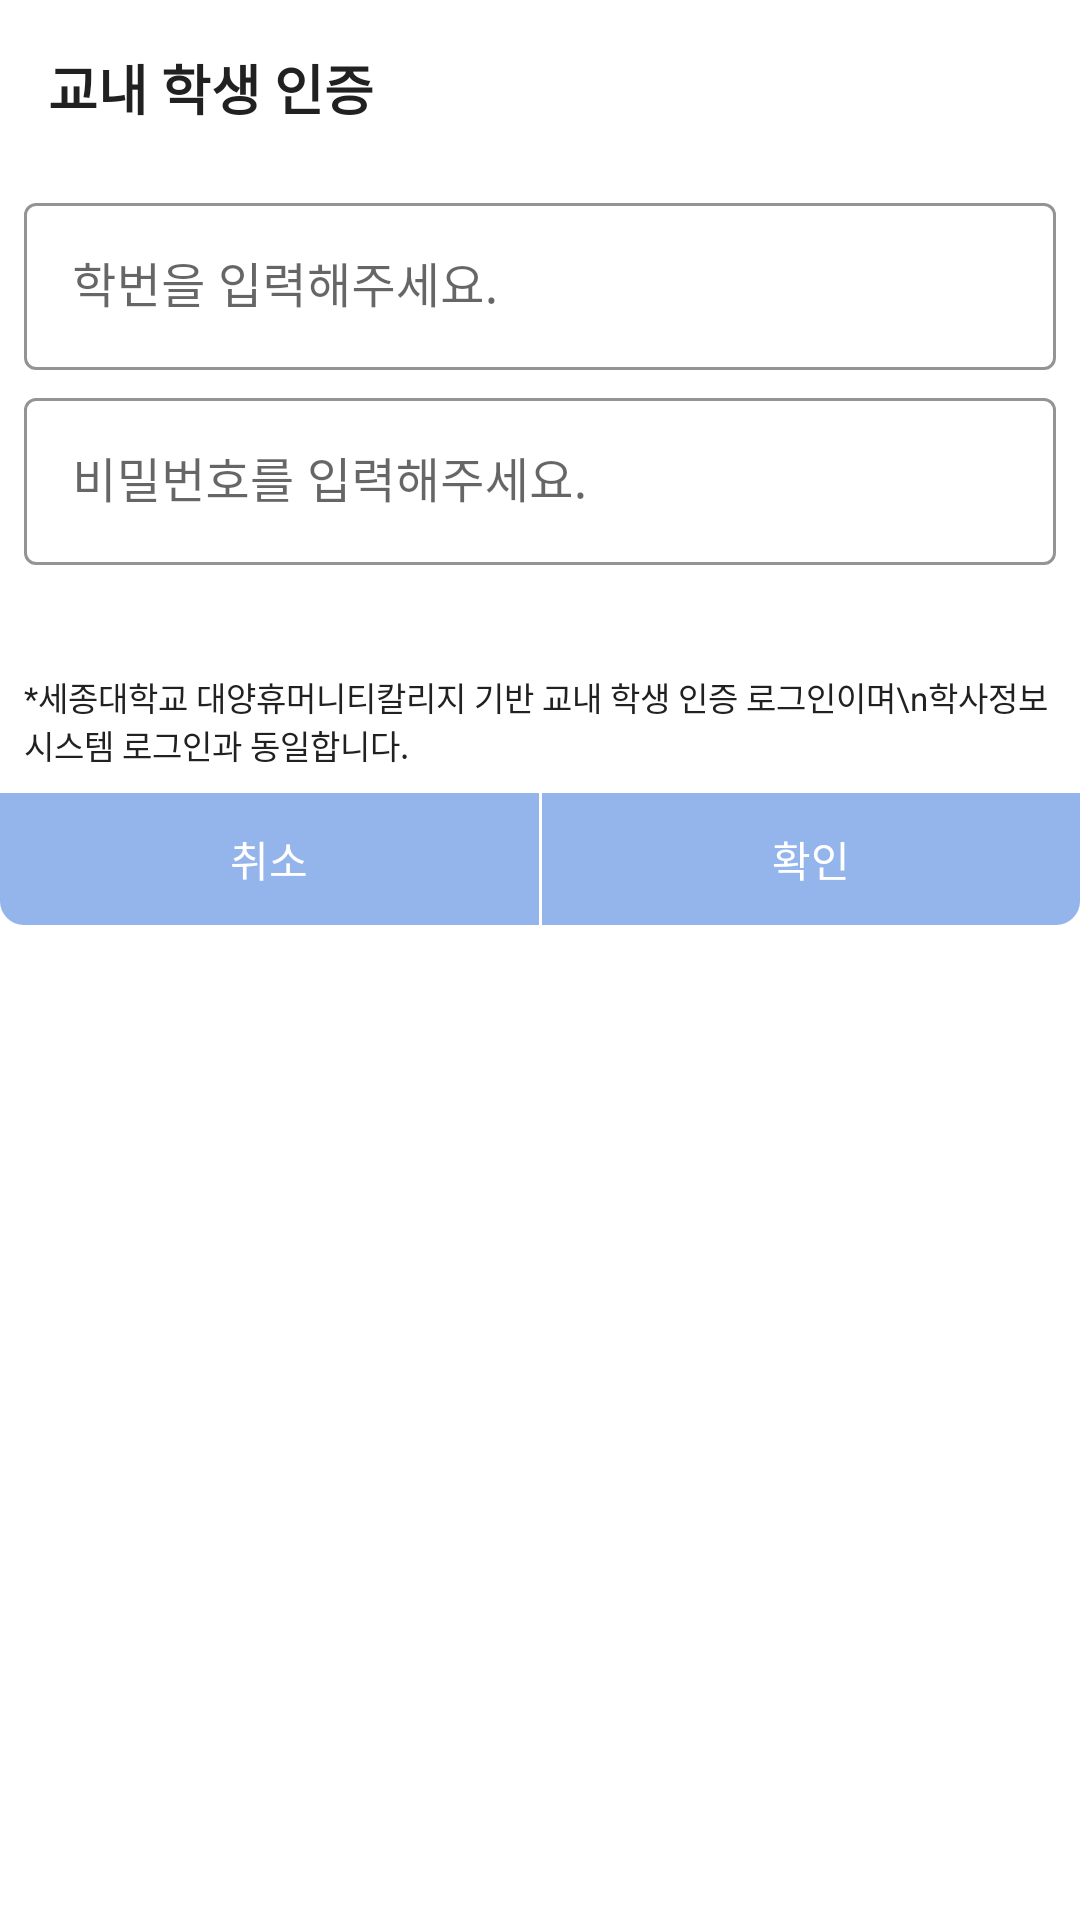

Here is an Android app screen rendered from its layout file. Give the layout XML and the strings, colors and styles it references.
<!-- AndroidManifest.xml: application theme Theme.Conference -->
<!-- res/layout/dialog_sejong_verify.xml -->
<?xml version="1.0" encoding="utf-8"?>
<androidx.constraintlayout.widget.ConstraintLayout xmlns:android="http://schemas.android.com/apk/res/android"
    xmlns:app="http://schemas.android.com/apk/res-auto"
    xmlns:tools="http://schemas.android.com/tools"
    android:layout_width="320dp"
    android:layout_height="wrap_content"
    android:background="@drawable/background_rec_8dp">

    <TextView
        android:id="@+id/textView"
        android:layout_width="wrap_content"
        android:layout_height="wrap_content"
        android:layout_marginStart="16dp"
        android:layout_marginTop="16dp"
        android:text="교내 학생 인증"
        android:textColor="@color/black1"
        android:textSize="18sp"
        android:textStyle="bold"
        app:layout_constraintStart_toStartOf="parent"
        app:layout_constraintTop_toTopOf="parent" />

    <com.google.android.material.textfield.TextInputLayout
        android:id="@+id/sejong_login_id_tv"
        style="@style/Widget.MaterialComponents.TextInputLayout.OutlinedBox"
        android:layout_width="match_parent"
        android:layout_height="wrap_content"
        android:layout_marginLeft="8dp"
        android:layout_marginTop="20dp"
        android:layout_marginRight="8dp"
        app:boxStrokeColor="@color/main_blue"
        app:counterEnabled="false"
        app:hintTextColor="@color/main_blue"
        app:layout_constraintEnd_toEndOf="parent"
        app:layout_constraintStart_toStartOf="parent"
        app:layout_constraintTop_toBottomOf="@+id/textView">

        <com.google.android.material.textfield.TextInputEditText
            android:id="@+id/login_input_std_id"
            android:layout_width="match_parent"
            android:layout_height="wrap_content"
            android:hint="학번을 입력해주세요."
            android:inputType="textEmailAddress" />
    </com.google.android.material.textfield.TextInputLayout>

    <com.google.android.material.textfield.TextInputLayout
        android:id="@+id/sejong_login_pass_tv"
        style="@style/Widget.MaterialComponents.TextInputLayout.OutlinedBox"
        android:layout_width="match_parent"
        android:layout_height="wrap_content"
        android:layout_below="@id/sejong_login_id_tv"
        android:layout_marginLeft="8dp"
        android:layout_marginTop="4dp"
        android:layout_marginRight="8dp"
        app:boxStrokeColor="@color/main_blue"
        app:counterEnabled="false"
        app:hintTextColor="@color/main_blue"
        app:layout_constraintEnd_toEndOf="parent"
        app:layout_constraintStart_toStartOf="parent"
        app:layout_constraintTop_toBottomOf="@+id/sejong_login_id_tv">

        <com.google.android.material.textfield.TextInputEditText
            android:id="@+id/login_input_std_password"
            android:layout_width="match_parent"
            android:layout_height="wrap_content"
            android:hint="비밀번호를 입력해주세요."
            android:inputType="textPassword" />
    </com.google.android.material.textfield.TextInputLayout>

    <TextView
        android:id="@+id/sejong_login_tv3"
        android:layout_width="match_parent"
        android:layout_height="wrap_content"
        android:layout_marginLeft="8dp"
        android:layout_marginTop="36dp"
        android:layout_marginRight="8dp"
        android:text="*세종대학교 대양휴머니티칼리지 기반 교내 학생 인증 로그인이며\n학사정보 시스템 로그인과 동일합니다."
        android:textColor="@color/black1"
        android:textSize="11sp"
        app:layout_constraintEnd_toEndOf="parent"
        app:layout_constraintStart_toStartOf="parent"
        app:layout_constraintTop_toBottomOf="@+id/sejong_login_pass_tv" />

    <androidx.constraintlayout.widget.ConstraintLayout
        android:id="@+id/constraintLayout"
        android:layout_width="0dp"
        android:layout_height="44dp"
        android:layout_marginTop="8dp"
        app:layout_constraintEnd_toEndOf="parent"
        app:layout_constraintStart_toStartOf="parent"
        app:layout_constraintTop_toBottomOf="@+id/sejong_login_tv3">

        <TextView
            android:id="@+id/verify_cancel_btn"
            android:layout_width="0dp"
            android:layout_height="0dp"
            android:background="@drawable/background_verify_left_bottom_8dp"
            android:gravity="center"
            android:text="취소"
            android:textColor="@color/white"
            app:layout_constraintBottom_toBottomOf="parent"
            app:layout_constraintEnd_toStartOf="@+id/frameLayout"
            app:layout_constraintStart_toStartOf="parent"
            app:layout_constraintTop_toTopOf="parent" />

        <FrameLayout
            android:id="@+id/frameLayout"
            android:layout_width="1dp"
            android:layout_height="0dp"
            android:background="#FFFFFF"
            app:layout_constraintBottom_toBottomOf="@+id/verify_cancel_btn"
            app:layout_constraintEnd_toEndOf="parent"
            app:layout_constraintStart_toStartOf="parent"
            app:layout_constraintTop_toTopOf="@+id/verify_cancel_btn">

        </FrameLayout>

        <TextView
            android:id="@+id/verify_ok_btn"
            android:layout_width="0dp"
            android:layout_height="0dp"
            android:background="@drawable/background_verify_right_bottom_8dp"
            android:gravity="center"
            android:text="확인"
            android:textColor="@color/white"
            app:layout_constraintBottom_toBottomOf="parent"
            app:layout_constraintEnd_toEndOf="parent"
            app:layout_constraintStart_toEndOf="@+id/frameLayout"
            app:layout_constraintTop_toTopOf="parent" />

    </androidx.constraintlayout.widget.ConstraintLayout>

    <ProgressBar
        android:id="@+id/verify_dialog_pb"
        style="?android:attr/progressBarStyle"
        android:layout_width="wrap_content"
        android:layout_height="wrap_content"
        android:indeterminateTint="@color/main_blue"
        android:visibility="gone"
        app:layout_constraintBottom_toBottomOf="@+id/constraintLayout"
        app:layout_constraintEnd_toEndOf="parent"
        app:layout_constraintStart_toStartOf="parent"
        app:layout_constraintTop_toTopOf="parent" />
    "/>
</androidx.constraintlayout.widget.ConstraintLayout>
<!-- resources referenced by this layout -->
<resources>
  <color name="black1">#FF212121</color>
  <color name="main_blue">#FF94B4EC</color>
  <color name="white">#FFFFFFFF</color>
  <!-- drawable background_rec_8dp (drawable) -->
  <?xml version="1.0" encoding="utf-8"?>
  <layer-list xmlns:android="http://schemas.android.com/apk/res/android"
      android:layout_height="wrap_content"
      android:layout_width="wrap_content">
      <item>
          
          <shape android:shape="rectangle">
              
              <corners android:radius="8dp" />
              
              <solid android:color="#FFFFFF" />
              
              <stroke android:width="0dp" android:color="#FFFFFF"/>
          </shape>
      </item>
  </layer-list>
  <!-- drawable background_verify_left_bottom_8dp (drawable) -->
  <?xml version="1.0" encoding="utf-8"?>
  <layer-list xmlns:android="http://schemas.android.com/apk/res/android"
      android:layout_height="wrap_content"
      android:layout_width="wrap_content">
      <item>
          
          <shape android:shape="rectangle">
              
              <corners android:bottomLeftRadius="8dp"/>
              
              <solid android:color="@color/main_blue" />
              
              <stroke android:width="0dp" android:color="#FFFFFF"/>
          </shape>
      </item>
  </layer-list>
  <!-- drawable background_verify_right_bottom_8dp (drawable) -->
  <?xml version="1.0" encoding="utf-8"?>
  <layer-list xmlns:android="http://schemas.android.com/apk/res/android"
      android:layout_height="wrap_content"
      android:layout_width="wrap_content">
      <item>
          
          <shape android:shape="rectangle">
              
              <corners android:bottomRightRadius="8dp"/>
              
              <solid android:color="@color/main_blue" />
              
              <stroke android:width="0dp" android:color="#FFFFFF"/>
          </shape>
      </item>
  </layer-list>
  <style name="Theme.Conference" parent="Theme.MaterialComponents.Light.NoActionBar">
          
          <item name="colorPrimary">@color/purple_500</item>
          <item name="colorPrimaryVariant">@color/purple_700</item>
          <item name="colorOnPrimary">@color/white</item>
          
          <item name="colorSecondary">@color/teal_200</item>
          <item name="colorSecondaryVariant">@color/teal_700</item>
          <item name="colorOnSecondary">@color/black</item>
          
          <item name="android:statusBarColor" tools:targetApi="l">?attr/colorPrimaryVariant</item>
          
      </style>
  <color name="purple_500">#FF6200EE</color>
  <color name="purple_700">#FF3700B3</color>
  <color name="teal_200">#FF03DAC5</color>
  <color name="teal_700">#FF018786</color>
  <color name="black">#FF000000</color>
</resources>
